Run: headless pygame with SDL's dummy video driver; simulated clock (each Clock.tick advances the game by its frame time, no real sleeping); random seed 0; keys injected as events and as key.get_pressed() state; no mouse input.
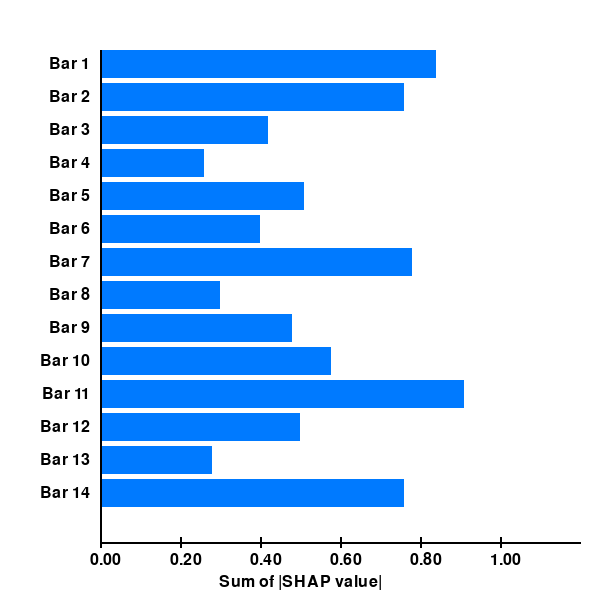
Frame 1 of 4 · flips 1–60 · no input
Frame 2 of 4 · flips 61–180 · tapped SPACE, RETURN · held RIGHT (→), D · screen unchanged from frame 1, image omitted
Frame 3 of 4 · flips 181–300 · held DOWN (↓), S · screen unchanged from frame 2, image omitted
Frame 4 of 4 · flips 301–420 · held LEFT (←), A, UP (↑), W · screen unchanged from frame 3, image omitted

The pygame program that drew these frames:

import pygame
import sys
import random

# Initialize Pygame
pygame.init()

# Set up the display
WIDTH, HEIGHT = 600, 600  # Increased height to fit more space below the X-axis
screen = pygame.display.set_mode((WIDTH, HEIGHT))
pygame.display.set_caption("Dynamic Barplot")

# Colors
WHITE = (255, 255, 255)
BLUE = (0, 122, 255)
BLACK = (0, 0, 0)

# Settings
num_bars = 14
axis_padding = 100
max_value = 1.0  # Change this value to adjust the range of the X-axis
increment = 0.2   # Increment value for ticks

# Bar settings
bar_height = (HEIGHT - 200) // num_bars  # Adjust for padding
bar_gap = 5
bar_values = [round(random.uniform(0.00, max_value), 2) for _ in range(num_bars)]  # Random values between 0.00 and max_value
max_bar_length = WIDTH - 200  # Maximum bar length

# Font for labels
font = pygame.font.SysFont(None, 24)

# Main loop
running = True
while running:
    screen.fill(WHITE)

    # Draw the bars and labels
    for i in range(num_bars):
        bar_x = axis_padding
        bar_y = 50 + i * (bar_height + bar_gap)
        bar_length = int((bar_values[i] / max_value) * max_bar_length)  # Scale bar length
        pygame.draw.rect(screen, BLUE, (bar_x, bar_y, bar_length, bar_height))

        # Draw the label aligned from the left
        label_surface = font.render(f"Bar {i+1}", True, BLACK)
        label_rect = label_surface.get_rect()
        label_rect.topleft = (axis_padding - label_rect.width - 10, bar_y + (bar_height - label_rect.height) // 2)
        screen.blit(label_surface, label_rect)

    # Draw the X and Y axes connected at the bottom
    x_axis_y = 50 + num_bars * (bar_height + bar_gap) + 30
    pygame.draw.line(screen, BLACK, (axis_padding, 50), (axis_padding, x_axis_y), 2)  # Y-axis
    pygame.draw.line(screen, BLACK, (axis_padding, x_axis_y), (WIDTH - 20, x_axis_y), 2)  # X-axis

    # Draw X-axis ticks and grid lines
    num_ticks = int(max_value / increment) + 1  # Calculate number of ticks
    for tick in range(num_ticks):
        tick_value = tick * increment
        tick_x = axis_padding + int((tick_value / max_value) * max_bar_length)
        pygame.draw.line(screen, BLACK, (tick_x, x_axis_y - 5), (tick_x, x_axis_y + 5), 2)
        tick_label = font.render(f"{tick_value:.2f}", True, BLACK)
        screen.blit(tick_label, (tick_x - 10, x_axis_y + 10))

    # Draw text at the bottom
    bottom_text = "Sum of |SHAP value|"
    bottom_text_surface = font.render(bottom_text, True, BLACK)
    bottom_text_rect = bottom_text_surface.get_rect()
    bottom_text_rect.center = (WIDTH // 2, x_axis_y + 40)
    screen.blit(bottom_text_surface, bottom_text_rect)

    # Event handling
    for event in pygame.event.get():
        if event.type == pygame.QUIT:
            running = False

    # Update the display
    pygame.display.flip()
    pygame.time.Clock().tick(30)

# Quit Pygame
pygame.quit()
sys.exit()
